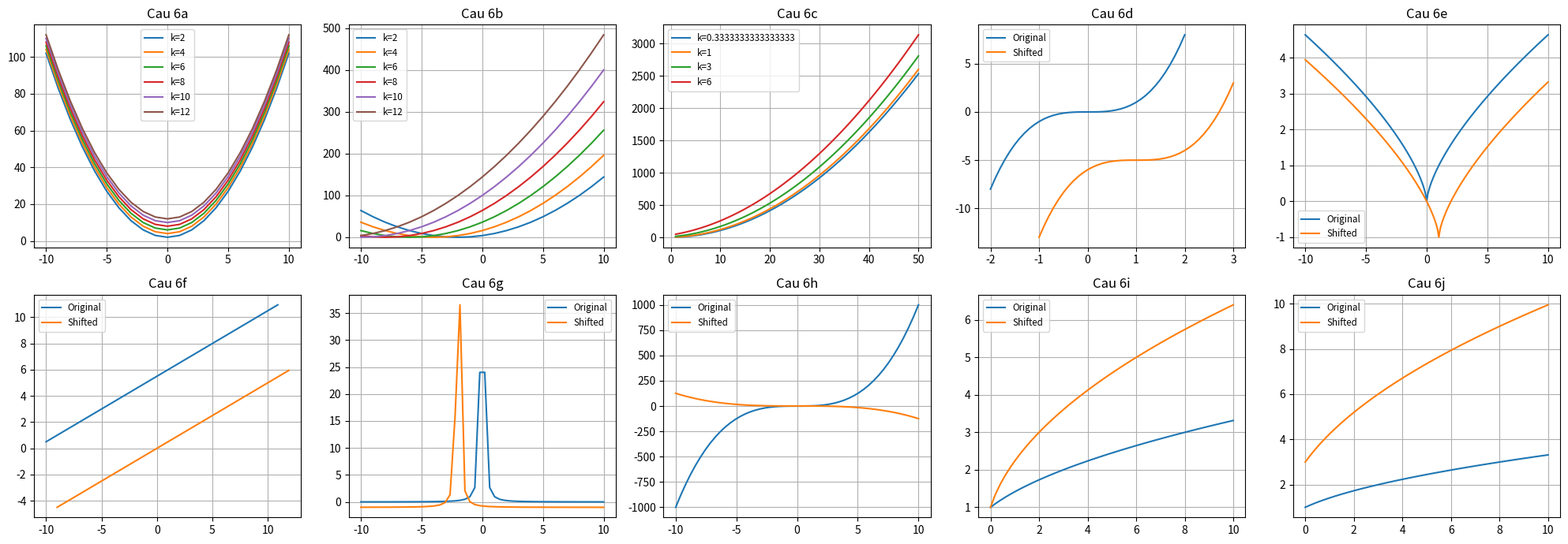

This chart was generated by the following Python code:
import numpy as np
import matplotlib.pyplot as plt

fig,axs = plt.subplots(2,5,figsize=(20,7))

def f6_a(x, k):
 return x**2+k

def cau6a(axs):
    k = np.arange(2,13,2)
    x = np.arange(-10,11,1)
    for ki in k:
        y = []
        for xi in x:
            y.append(f6_a(xi,ki))
        axs[0,0].plot(x, y, label = "k=" + str(ki) )
        axs[0,0].set_title("Cau 6a")
        axs[0,0].legend(fontsize='small')
    axs[0,0].grid()
    
def f6_b(x,k):
    return (x+k)**2

def cau6b(axs):
    k = np.arange(2,13,2)
    x = np.arange(-10,11,1)
    for ki in k:
        y = []
        for xi in x:
            y.append(f6_b(xi,ki))
        axs[0,1].plot(x, y, label = "k=" + str(ki) )
        axs[0,1].set_title("Cau 6b")
        axs[0,1].legend(fontsize='small')
    axs[0,1].grid()

import math
def f6_c(x,k):
    return k*math.sqrt(x)

def cau6c(axs):
    k = [1/3,1,3,6]
    x = np.arange(1,51,1)
    for ki in k:
        y = []
        for xi in x:
            y.append(f6_b(xi,ki))
        axs[0,2].plot(x, y, label = "k=" + str(ki) )
        axs[0,2].set_title("Cau 6c")
        axs[0,2].legend(fontsize='small')
    axs[0,2].grid()
    
def f6_d_o(x):
    return x**3


def cau6d(axs):
    x=np.arange(-2,2.1,0.1)
    y_original=[]
    for xi in x:
        y_original.append(f6_d_o(xi))
    y=np.array(y_original)
    axs[0,3].plot(x,y,label="Original")
    axs[0,3].plot(x+1,y-5,label="Shifted")
    axs[0,3].set_title("Cau 6d")
    axs[0,3].legend(fontsize='small')
    axs[0,3].grid()


def f6_e_o(x):
    return np.power(np.abs(x), 2/3)


def f6_e_s(x):
    return np.power(np.abs(x-1), 2/3)-1


def cau6e(axs):
    x = np.arange(-10,10.1,0.1) 
    axs[0,4].plot(x, (list(map(f6_e_o,x))), label = "Original")
    axs[0,4].plot(x, (list(map(f6_e_s,x))), label = "Shifted")
    axs[0,4].set_title("Cau 6e")
    axs[0,4].legend(fontsize='small')
    axs[0,4].grid()
    
def f6_f(x):
    return (1/2)*(x+1)+5

def cau6f(axs):
    x=np.arange(-10,11,0.1)
    y_original=[]
    for xi in x:
        y_original.append(f6_f(xi))
    y=np.array(y_original)
    axs[1,0].plot(x,y,label="Original")
    axs[1,0].plot(x+1,y-5,label="Shifted")
    axs[1,0].set_title("Cau 6f")
    axs[1,0].legend(fontsize='small')
    axs[1,0].grid()

def f6_g_o(x):
    return 1/(x**2)

def f6_g_s(x):
    return (1/((x+2)**2))-1

def cau6g(axs):
    x=np.linspace(-10,10,50)
    axs[1,1].plot(x,list(map(f6_g_o,x)),label="Original")
    axs[1,1].plot(x,list(map(f6_g_s,x)),label="Shifted")
    axs[1,1].set_title("Cau 6g")
    axs[1,1].legend(fontsize='small')
    axs[1,1].grid()

def f6_h_o(x):
    return 1*x**3

def f6_h_s(x):
    return 1-(x/2)**3

def cau6h(axs):
    x=np.linspace(-10,10,50)
    axs[1,2].plot(x,list(map(f6_h_o,x)),label="Original")
    axs[1,2].plot(x,list(map(f6_h_s,x)),label="Shifted")
    axs[1,2].set_title("Cau 6h")
    axs[1,2].legend(fontsize='small')
    axs[1,2].grid()

def f6_i_o(x):
    return math.sqrt(x+1)

def f6_i_s(x):
    return math.sqrt(4*x+1)

def cau6i(axs):
    x=np.linspace(0,10,50)
    axs[1,3].plot(x,list(map(f6_i_o,x)),label="Original")
    axs[1,3].plot(x,list(map(f6_i_s,x)),label="Shifted")
    axs[1,3].set_title("Cau 6i")
    axs[1,3].legend(fontsize='small')
    axs[1,3].grid()

def f6_j_o(x):
    return math.sqrt(x+1)

def f6_j_s(x):
    return 3*math.sqrt(x+1)

def cau6j(axs):
    x=np.linspace(0,10,50)
    axs[1,4].plot(x,list(map(f6_j_o,x)),label="Original")
    axs[1,4].plot(x,list(map(f6_j_s,x)),label="Shifted")
    axs[1,4].set_title("Cau 6j")
    axs[1,4].legend(fontsize='small')
    axs[1,4].grid()



cau6a(axs)
cau6b(axs)
cau6c(axs)
cau6d(axs)
cau6e(axs)
cau6f(axs)
cau6g(axs)
cau6h(axs)
cau6i(axs)
cau6j(axs)
plt.tight_layout()
plt.show()
